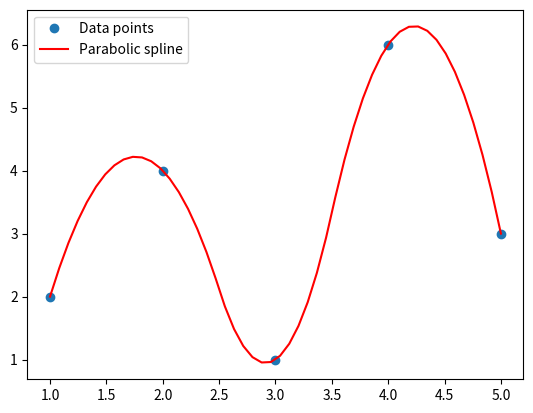

Write Python code to recreate this figure.
import numpy as np
import matplotlib.pyplot as plt
from scipy.interpolate import interp1d
def parabolic_spline(x,y):
    x_interp=np.linspace(np.min(x), np.max(x), 50)
    y_parabolic=interp1d(x, y, kind="quadratic")
    plt.plot(x, y, "o", label="Data points")
    plt.plot(x_interp, y_parabolic(x_interp), "red", label="Parabolic spline")
    plt.legend()
    plt.show()

def quadratic_spline(x, y):
    n = len(x)
    h = np.diff(x)
    
    # Создание трехдиагональной матрицы
    A = np.zeros((n, n))
    A[0, 0] = 1
    A[n-1, n-1] = 1
    
    for i in range(1, n-1):
        A[i, i-1] = h[i-1]
        A[i, i] = 2 * (h[i-1] + h[i])
        A[i, i+1] = h[i]
    
    # Создание вектора свободных членов
    B = np.zeros(n)
    
    for i in range(1, n-1):
        B[i] = 3 * ((y[i+1] - y[i]) / h[i] - (y[i] - y[i-1]) / h[i-1])
    
    # Решение системы линейных уравнений
    c = np.linalg.solve(A, B)
    
    # Вычисление коэффициентов a, b и c
    a = np.zeros(n-1)
    b = np.zeros(n-1)
    d = np.zeros(n-1)
    
    for i in range(n-1):
        a[i] = (c[i+1] - c[i]) / (3 * h[i])
        b[i] = (y[i+1] - y[i]) / h[i] - (h[i] / 3) * (2 * c[i] + c[i+1])
        d[i] = y[i]
    
    return a, b, c[:-1], d

# Пример использования
x = np.array([1, 2, 3, 4, 5])
y = np.array([2, 4, 1, 6, 3])

a, b, c, d = quadratic_spline(x, y)

for i in range(len(a)):
    print(f"Уравнение сплайна {i+1}: {a[i]}x^2 + {b[i]}x + {c[i]} = 0")

print(parabolic_spline(x, y))